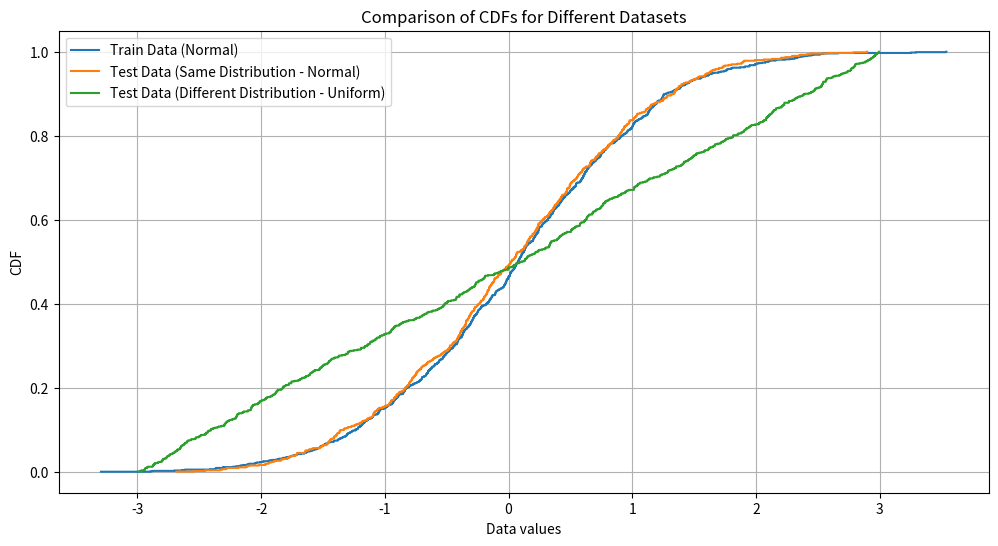

Write the Python code that produced this figure.
import numpy as np
import matplotlib.pyplot as plt

# Step 1: Generate two datasets
# Dataset 1 (Train) - Normal distribution
train_data = np.random.normal(loc=0, scale=1, size=1000)

# Dataset 2 (Test - Same distribution) - Normal distribution
test_data_same = np.random.normal(loc=0, scale=1, size=700)

# Dataset 3 (Test - Different distribution) - Uniform distribution
test_data_different = np.random.uniform(low=-3, high=3, size=700)

# Function to compute and plot CDF
def plot_cdf(data, label):
    sorted_data = np.sort(data)
    cdf_y = np.arange(1, len(sorted_data) + 1) / len(sorted_data)
    plt.step(sorted_data, cdf_y, where="post", label=label)

# Step 2: Plot the CDFs
plt.figure(figsize=(12, 6))

# Plot Train data CDF
plot_cdf(train_data, "Train Data (Normal)")

# Plot Test data CDF (same distribution)
plot_cdf(test_data_same, "Test Data (Same Distribution - Normal)")

# Plot Test data CDF (different distribution)
plot_cdf(test_data_different, "Test Data (Different Distribution - Uniform)")

# Customize plot
plt.title("Comparison of CDFs for Different Datasets")
plt.xlabel("Data values")
plt.ylabel("CDF")
plt.grid(True)
plt.legend()
plt.show()
